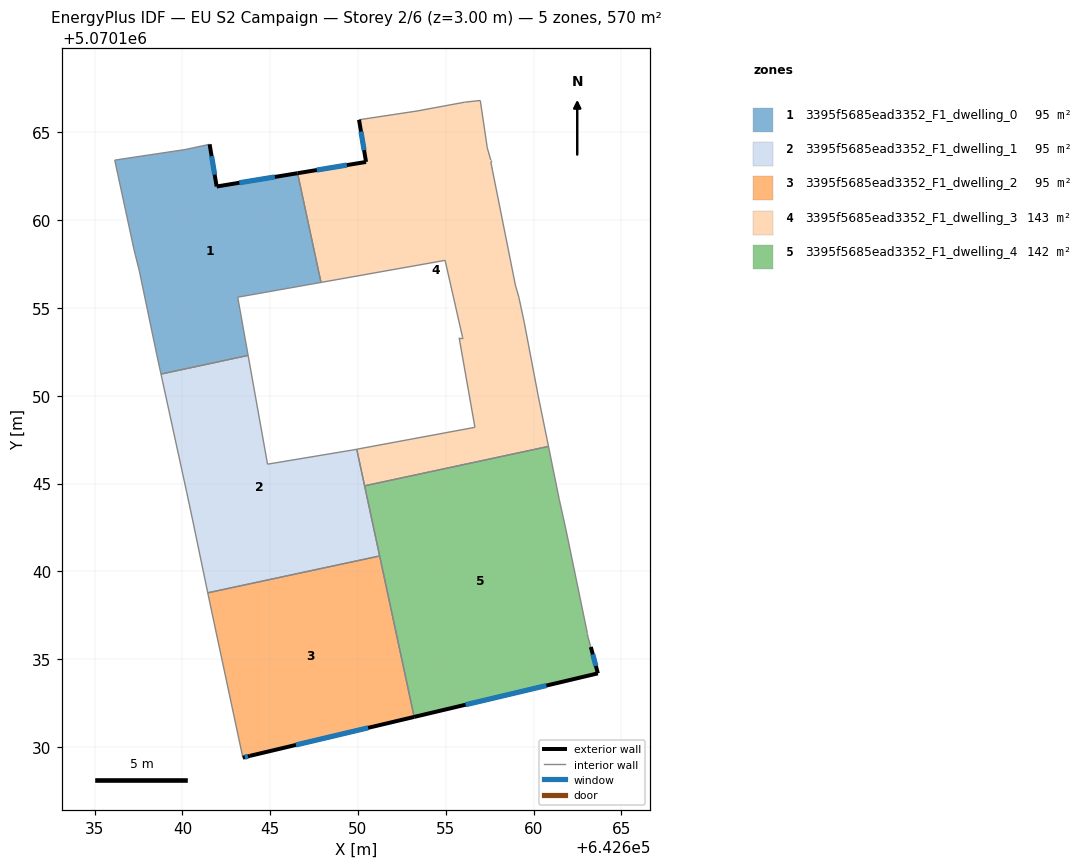
=== STOREY PLAN SPEC (per zone: floor XY polygon, exterior-wall plan segments, windows/doors) ===
zone 1: 3395f5685ead3352_F1_dwelling_0  (95.0 m²)
  floor: (642646.56, 5070162.67) (642647.89, 5070156.45) (642643.15, 5070155.61) (642643.74, 5070152.30) (642638.78, 5070151.23) (642638.55, 5070152.31) (642637.55, 5070157.11) (642637.25, 5070158.32) (642636.15, 5070163.42) (642640.15, 5070164.02) (642641.55, 5070164.32) (642641.95, 5070161.92)
  exterior wall: (642641.95, 5070161.92) – (642641.55, 5070164.32)  [2.4 m]
    window: (642641.84, 5070162.59) – (642641.66, 5070163.65)  [1.4 m²]
  exterior wall: (642646.56, 5070162.67) – (642641.95, 5070161.92)  [4.7 m]
    window: (642645.27, 5070162.46) – (642643.24, 5070162.13)  [2.7 m²]
  interior walls: 10
zone 2: 3395f5685ead3352_F1_dwelling_1  (95.0 m²)
  floor: (642649.93, 5070146.96) (642651.23, 5070140.88) (642641.44, 5070138.78) (642640.55, 5070143.10) (642640.25, 5070144.50) (642638.78, 5070151.23) (642643.74, 5070152.30) (642644.85, 5070146.10) (642649.65, 5070146.90)
  interior walls: 10
zone 3: 3395f5685ead3352_F1_dwelling_2  (95.0 m²)
  floor: (642651.23, 5070140.88) (642653.20, 5070131.71) (642643.84, 5070129.49) (642643.44, 5070129.39) (642641.55, 5070138.30) (642641.44, 5070138.78)
  exterior wall: (642643.84, 5070129.49) – (642653.20, 5070131.71)  [9.6 m]
    window: (642646.47, 5070130.11) – (642650.58, 5070131.09)  [5.6 m²]
  exterior wall: (642643.44, 5070129.39) – (642643.84, 5070129.49)  [0.4 m]
    window: (642643.56, 5070129.42) – (642643.73, 5070129.46)  [0.2 m²]
  interior walls: 4
zone 4: 3395f5685ead3352_F1_dwelling_3  (142.5 m²)
  floor: (642656.96, 5070166.82) (642657.36, 5070164.11) (642657.56, 5070163.41) (642657.56, 5070163.31) (642658.96, 5070156.31) (642659.16, 5070155.61) (642659.46, 5070154.21) (642660.26, 5070150.00) (642660.85, 5070147.12) (642650.38, 5070144.87) (642649.93, 5070146.96) (642656.66, 5070148.20) (642655.76, 5070153.31) (642655.96, 5070153.31) (642654.96, 5070157.71) (642647.89, 5070156.45) (642646.56, 5070162.67) (642650.46, 5070163.32) (642650.06, 5070165.72) (642653.36, 5070166.22) (642656.06, 5070166.72)
  exterior wall: (642650.46, 5070163.32) – (642646.56, 5070162.67)  [4.0 m]
    window: (642649.37, 5070163.14) – (642647.65, 5070162.85)  [2.3 m²]
  exterior wall: (642650.06, 5070165.72) – (642650.46, 5070163.32)  [2.4 m]
    window: (642650.17, 5070165.04) – (642650.35, 5070163.99)  [1.4 m²]
  interior walls: 19
zone 5: 3395f5685ead3352_F1_dwelling_4  (142.5 m²)
  floor: (642660.85, 5070147.12) (642661.46, 5070144.10) (642661.86, 5070142.30) (642663.06, 5070136.49) (642663.06, 5070136.39) (642663.26, 5070135.69) (642663.66, 5070134.19) (642653.20, 5070131.71) (642650.38, 5070144.87)
  exterior wall: (642663.66, 5070134.19) – (642663.26, 5070135.69)  [1.6 m]
    window: (642663.55, 5070134.61) – (642663.37, 5070135.27)  [0.9 m²]
  exterior wall: (642653.20, 5070131.71) – (642663.66, 5070134.19)  [10.8 m]
    window: (642656.13, 5070132.41) – (642660.73, 5070133.50)  [6.2 m²]
  interior walls: 8

=== DERIVED (storey summary) ===
Building: EU S2 Campaign
Storey: 2 of 6  (floor level z = 3.00 m)
Storey gross floor area: 570.0 m²
Zones on this storey: 5
  - 3395f5685ead3352_F1_dwelling_0: floor 95.0 m²; exterior wall 7.1 m (21.3 m²); 2 window(s) 4.1 m²; WWR 19.3%
  - 3395f5685ead3352_F1_dwelling_1: floor 95.0 m²
  - 3395f5685ead3352_F1_dwelling_2: floor 95.0 m²; exterior wall 10.0 m (30.1 m²); 2 window(s) 5.8 m²; WWR 19.3%
  - 3395f5685ead3352_F1_dwelling_3: floor 142.5 m²; exterior wall 6.4 m (19.2 m²); 2 window(s) 3.7 m²; WWR 19.3%
  - 3395f5685ead3352_F1_dwelling_4: floor 142.5 m²; exterior wall 12.3 m (36.9 m²); 2 window(s) 7.1 m²; WWR 19.3%
Zone adjacency (shared interzone walls):
  - 3395f5685ead3352_F1_dwelling_0 ↔ 3395f5685ead3352_F1_dwelling_1
  - 3395f5685ead3352_F1_dwelling_0 ↔ 3395f5685ead3352_F1_dwelling_3
  - 3395f5685ead3352_F1_dwelling_1 ↔ 3395f5685ead3352_F1_dwelling_2
  - 3395f5685ead3352_F1_dwelling_1 ↔ 3395f5685ead3352_F1_dwelling_3
  - 3395f5685ead3352_F1_dwelling_1 ↔ 3395f5685ead3352_F1_dwelling_4
  - 3395f5685ead3352_F1_dwelling_2 ↔ 3395f5685ead3352_F1_dwelling_4
  - 3395f5685ead3352_F1_dwelling_3 ↔ 3395f5685ead3352_F1_dwelling_4